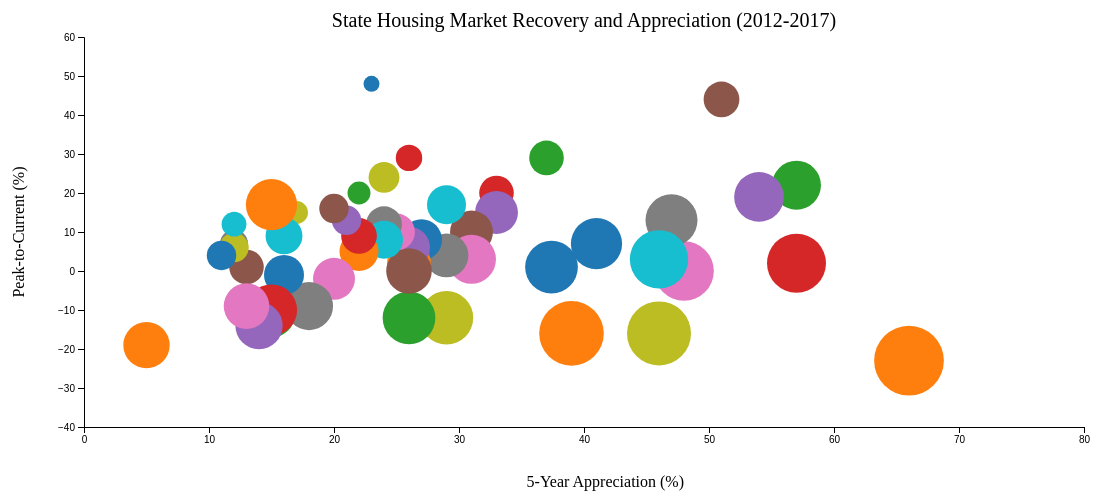
D3 v7 page, settled after 480 driven frames (8 s of simulated time); the page loaded 1 data file(s).


// ── slide3.js
document.getElementById('prev').addEventListener('click', function() {
    window.location.href = 'slide2.html'; 
});

document.getElementById('next').addEventListener('click', function() {
    window.location.href = 'slide4.html';
});

function drawScatterPlot() {
    const margin = {top: 40, right: 100, bottom: 70, left: 100},
        width = 1200 - margin.left - margin.right,
        height = 500 - margin.top - margin.bottom;

    d3.select("#chart").selectAll("*").remove();
    const svg = d3.select("#chart")
        .append("svg")
        .attr("width", width + margin.left + margin.right)
        .attr("height", height + margin.top + margin.bottom)
        .append("g")
        .attr("transform", `translate(${margin.left},${margin.top})`);

    d3.csv("data/real_estate_data_corrected.csv").then(data => {
        console.log("CSV Data Loaded:", data);

        data.forEach(d => {
            d["5-Year Appreciation"] = +d["5-Year Appreciation"].replace('%', '');
            d["Peak-to-Current"] = +d["Peak-to-Current"].replace('%', '');
            d["Peak-to-Trough"] = +d["Peak-to-Trough"].replace('%', '');
        });

        console.log("Processed Data:", data);

        const x = d3.scaleLinear()
            .domain([0, d3.max(data, d => d["5-Year Appreciation"]) + 10]) 
            .range([0, width])
            .nice();


        const y = d3.scaleLinear()
            .domain([d3.min(data, d => d["Peak-to-Current"]) - 10, d3.max(data, d => d["Peak-to-Current"]) + 10]) 
            .range([height, 0])
            .nice();

        const size = d3.scaleSqrt()
            .domain([0, d3.max(data, d => d["Peak-to-Trough"])])
            .range([2, 8]); 

        const color = d3.scaleOrdinal(d3.schemeCategory10);

        svg.append("g")
            .attr("transform", `translate(0,${height})`)
            .call(d3.axisBottom(x));

        svg.append("g")
            .call(d3.axisLeft(y));

        const tooltip = d3.select("body").append("div")
            .attr("class", "tooltip")
            .style("opacity", 0);

        svg.append('g')
            .selectAll("circle")
            .data(data)
            .enter()
            .append("circle")
            .attr("cx", d => x(d["5-Year Appreciation"]))
            .attr("cy", d => y(d["Peak-to-Current"]))
            .attr("r", d => size(d["Peak-to-Trough"]))
            .attr("fill", d => color(d.State))
            .on("mouseover", function(event, d) {
                tooltip.transition()
                    .duration(200)
                    .style("opacity", .9);
                tooltip.html(`State: ${d.State}<br/>5-Year Appreciation: ${d["5-Year Appreciation"]}%<br/>Peak-to-Current: ${d["Peak-to-Current"]}%<br/>Peak-to-Trough: ${d["Peak-to-Trough"]}%`)
                    .style("left", (event.pageX + 10) + "px")
                    .style("top", (event.pageY - 28) + "px");
            })
            .on("mouseout", function(d) {
                tooltip.transition()
                    .duration(500)
                    .style("opacity", 0);
            });

        svg.append("text")
            .attr("text-anchor", "end")
            .attr("x", width / 2 + margin.left)
            .attr("y", height + margin.top + 20)
            .text("5-Year Appreciation (%)");

        svg.append("text")
            .attr("text-anchor", "middle")
            .attr("transform", "rotate(-90)")
            .attr("y", -margin.left + 40)
            .attr("x", -height / 2)
            .text("Peak-to-Current (%)");

        svg.append("text")
            .attr("x", width / 2)
            .attr("y", -10)
            .attr("text-anchor", "middle")
            .style("font-size", "20px")
            .text("State Housing Market Recovery and Appreciation (2012-2017)");
    }).catch(error => {
        console.error('Error loading or parsing data:', error);
    });
}

drawScatterPlot();


### data: data/real_estate_data_corrected.csv
State, 5-Year Appreciation, Pre-Crisis Peak Date, Peak-to-Trough, Peak-to-Current, Trough-to-Current, 
National, 37.40%, Apr-06, -33%, 1%, 51%, 
Nevada, 66%, Mar-06, -60%, -23%, 93%, 
Washington, 57%, Jul-07, -28%, 22%, 69%, 
California, 57%, Apr-07, -42%, 2%, 78%, 
Oregon, 54%, Aug-07, -29%, 19%, 68%, 
Colorado, 51%, Oct-05, -14%, 44%, 67%, 
Michigan, 48%, Jul-07, -43%, 0%, 76%, 
Utah, 47%, Jul-07, -32%, 13%, 65%, 
Florida, 46%, Sep-06, -50%, -16%, 66%, 
Idaho, 46%, Nov-06, -41%, 3%, 75%, 
Georgia, 41%, Jun-07, -31%, 7%, 54%, 
Arizona, 39%, Jul-07, -51%, -16%, 70%, 
Texas, 37%, Jul-07, -13%, 29%, 49%, 
Tennessee, 33%, Jun-07, -13%, 20%, 38%, 
Hawaii, 33%, Oct-05, -21%, 15%, 45%, 
Massachusetts, 31%, Jul-06, -21%, 10%, 40%, 
Minnesota, 31%, Oct-06, -28%, 3%, 43%, 
South Carolina, 29%, Mar-07, -22%, 4%, 34%, 
Rhode Island, 29%, Oct-05, -34%, -12%, 34%, 
Montana, 29%, Aug-06, -17%, 17%, 40%, 
Maine, 27%, Jul-07, -19%, 8%, 34%, 
Missouri, 26%, Oct-07, -22%, 2%, 32%, 
Illinois, 26%, Jan-07, -33%, -12%, 31%, 
South Dakota, 26%, Nov-09, -7%, 29%, 39%, 
Ohio, 26%, Sep-06, -20%, 6%, 33%, 
New Hampshire, 26%, May-06, -24%, 0%, 31%, 
North Carolina, 25%, Jul-07, -15%, 10%, 29%, 
New York, 24%, Jan-07, -14%, 12%, 30%, 
District of Columbia, 24%, May-07, -10%, 24%, 38%, 
Indiana, 24%, Jul-08, -16%, 8%, 30%, 
North Dakota, 23%, Oct-06, -2%, 48%, 50%, 
Wisconsin, 22%, Jul-08, -17%, 5%, 27%, 
Nebraska, 22%, Oct-06, -5%, 20%, 27%, 
Kansas, 22%, Apr-07, -14%, 9%, 27%, 
Kentucky, 21%, Sep-07, -9%, 13%, 24%, 
Louisiana, 20%, Jul-07, -9%, 16%, 27%, 
Alabama, 20%, Apr-06, -20%, -2%, 23%, 
West Virginia, 18%, Sep-07, -27%, -9%, 25%, 
Iowa, 17%, May-06, -5%, 15%, 21%, 
Wyoming, 16%, Sep-07, -15%, 9%, 28%, 
Mississippi, 16%, Nov-06, -18%, -1%, 21%, 
Maryland, 15%, Nov-06, -31%, 17%, 21%, 
New Mexico, 15%, May-07, -26%, -11%, 20%, 
Virginia, 15%, Apr-06, -31%, -10%, 30%, 
New Jersey, 14%, Oct-06, -26%, -14%, 17%, 
Pennsylvania, 13%, Sep-06, -13%, 1%, 16%, 
Delaware, 13%, Nov-06, -24%, -9%, 20%, 
Arkansas, 12%, Oct-07, -8%, 7%, 16%, 
Alaska, 12%, Jul-07, -9%, 6%, 17%, 
Oklahoma, 12%, Sep-08, -6%, 12%, 19%, 
Vermont, 11%, Oct-06, -9%, 4%, 15%, 
Connecticut, 5%, Jul-06, -25%, -19%, 8%, 